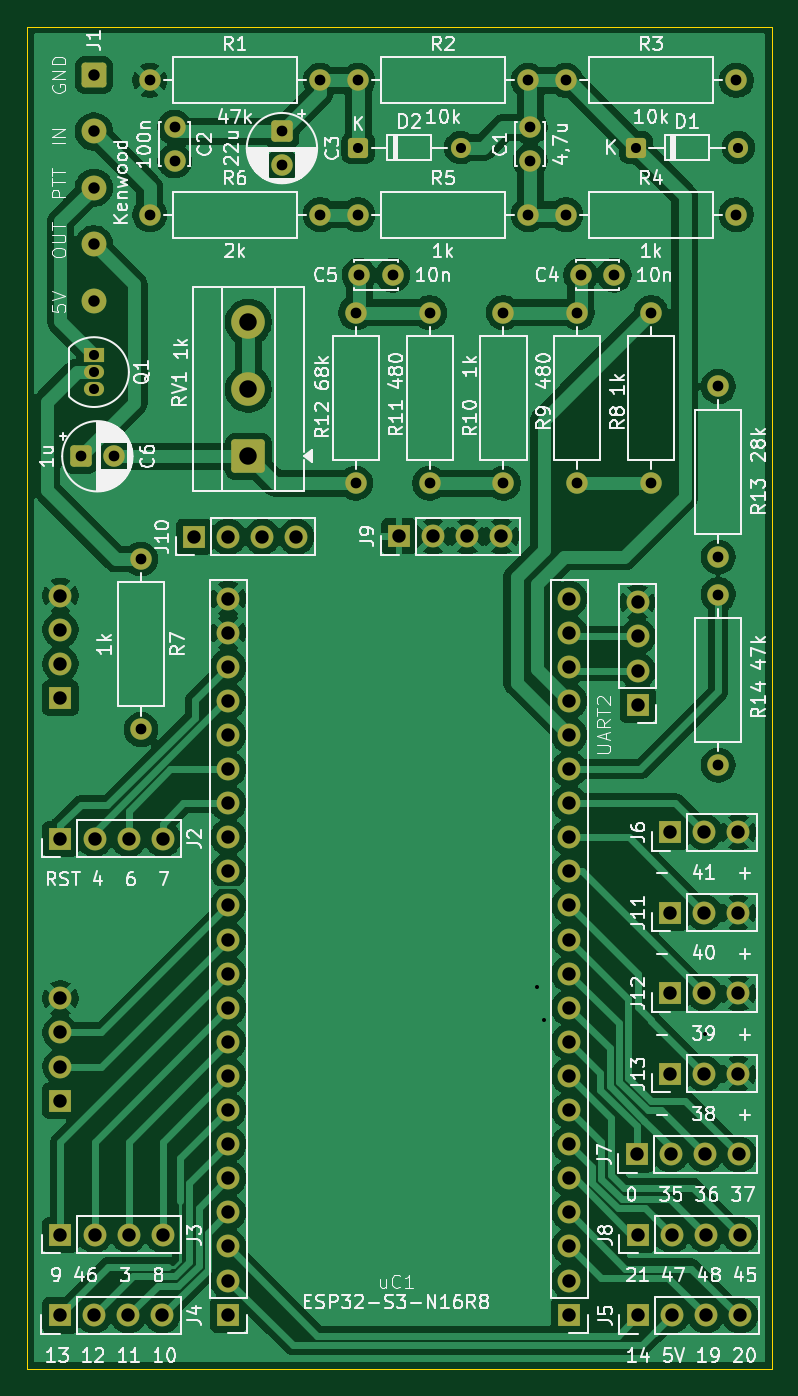
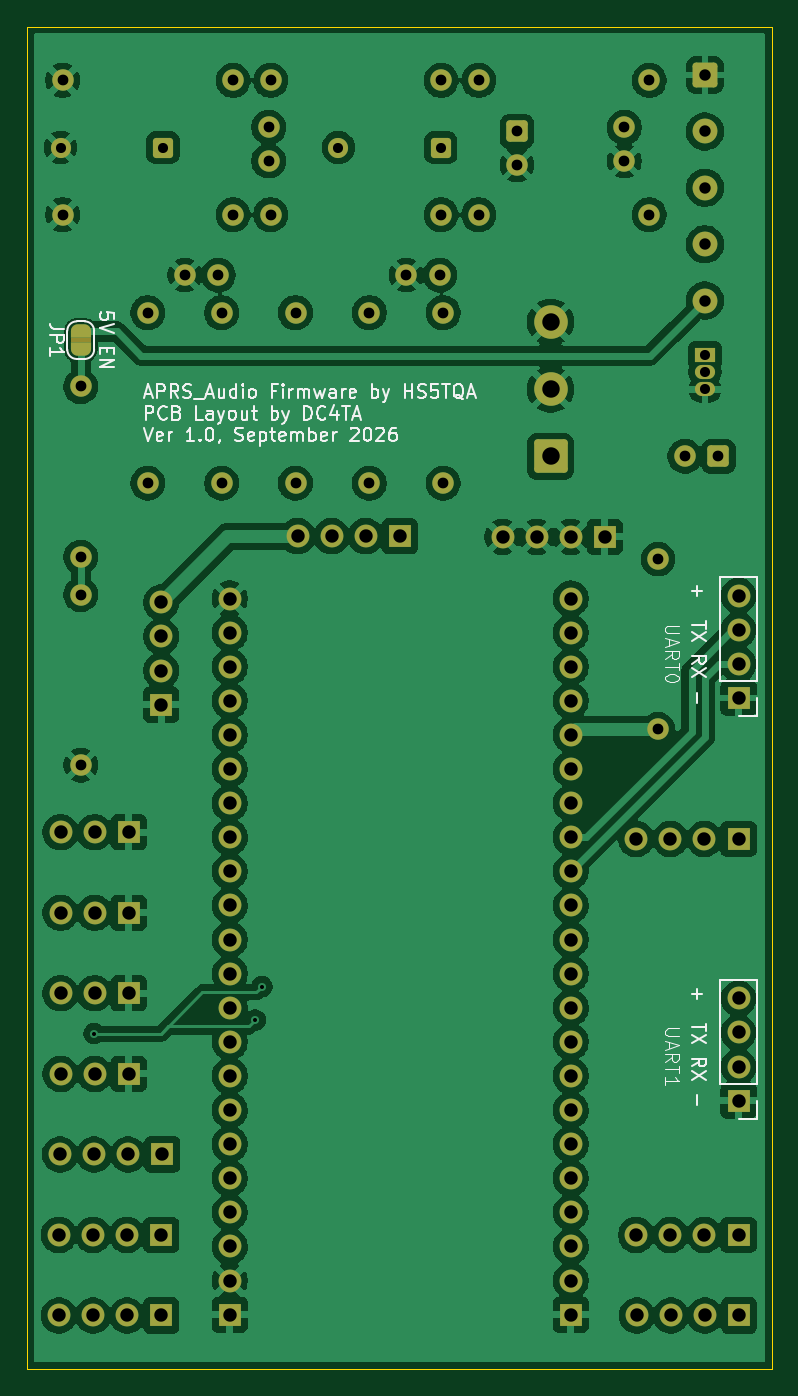
Circuit board: 11 layer files. Board 55.5 x 100.0 mm.
- bottom_copper: Aprs audio platine-B_Cu.gbr (246112 bytes)
- bottom_mask: Aprs audio platine-B_Mask.gbr (7796 bytes)
- paste: Aprs audio platine-B_Paste.gbr (463 bytes)
- bottom_silk: Aprs audio platine-B_Silkscreen.gbr (38783 bytes)
- outline: Aprs audio platine-Edge_Cuts.gbr (693 bytes)
- top_copper: Aprs audio platine-F_Cu.gbr (185130 bytes)
- top_mask: Aprs audio platine-F_Mask.gbr (6544 bytes)
- paste: Aprs audio platine-F_Paste.gbr (463 bytes)
- top_silk: Aprs audio platine-F_Silkscreen.gbr (139319 bytes)
- drill: Aprs audio platine-NPTH.drl (264 bytes)
- drill: Aprs audio platine-PTH.drl (2737 bytes)

=== bottom_copper: Aprs audio platine-B_Cu.gbr (246112 bytes, source omitted) ===
=== bottom_mask: Aprs audio platine-B_Mask.gbr (7796 bytes, source omitted) ===
=== paste: Aprs audio platine-B_Paste.gbr ===
%TF.GenerationSoftware,KiCad,Pcbnew,10.0.5*%
%TF.CreationDate,2026-09-07T11:43:07+02:00*%
%TF.ProjectId,Aprs audio platine,41707273-2061-4756-9469-6f20706c6174,rev?*%
%TF.SameCoordinates,Original*%
%TF.FileFunction,Paste,Bot*%
%TF.FilePolarity,Positive*%
%FSLAX46Y46*%
G04 Gerber Fmt 4.6, Leading zero omitted, Abs format (unit mm)*
G04 Created by KiCad (PCBNEW 10.0.5) date 2026-09-07 11:43:07*
%MOMM*%
%LPD*%
G01*
G04 APERTURE LIST*
G04 APERTURE END LIST*
M02*

=== bottom_silk: Aprs audio platine-B_Silkscreen.gbr (38783 bytes, source omitted) ===
=== outline: Aprs audio platine-Edge_Cuts.gbr ===
%TF.GenerationSoftware,KiCad,Pcbnew,10.0.5*%
%TF.CreationDate,2026-09-07T11:43:07+02:00*%
%TF.ProjectId,Aprs audio platine,41707273-2061-4756-9469-6f20706c6174,rev?*%
%TF.SameCoordinates,Original*%
%TF.FileFunction,Profile,NP*%
%FSLAX46Y46*%
G04 Gerber Fmt 4.6, Leading zero omitted, Abs format (unit mm)*
G04 Created by KiCad (PCBNEW 10.0.5) date 2026-09-07 11:43:07*
%MOMM*%
%LPD*%
G01*
G04 APERTURE LIST*
%TA.AperFunction,Profile*%
%ADD10C,0.050000*%
%TD*%
G04 APERTURE END LIST*
D10*
X75000000Y-20000000D02*
X75000000Y-120000000D01*
X75000000Y-120000000D02*
X130500000Y-120000000D01*
X130500000Y-20000000D02*
X75000000Y-20000000D01*
X130500000Y-120000000D02*
X130500000Y-20000000D01*
M02*

=== top_copper: Aprs audio platine-F_Cu.gbr (185130 bytes, source omitted) ===
=== top_mask: Aprs audio platine-F_Mask.gbr (6544 bytes, source omitted) ===
=== paste: Aprs audio platine-F_Paste.gbr ===
%TF.GenerationSoftware,KiCad,Pcbnew,10.0.5*%
%TF.CreationDate,2026-09-07T11:43:07+02:00*%
%TF.ProjectId,Aprs audio platine,41707273-2061-4756-9469-6f20706c6174,rev?*%
%TF.SameCoordinates,Original*%
%TF.FileFunction,Paste,Top*%
%TF.FilePolarity,Positive*%
%FSLAX46Y46*%
G04 Gerber Fmt 4.6, Leading zero omitted, Abs format (unit mm)*
G04 Created by KiCad (PCBNEW 10.0.5) date 2026-09-07 11:43:07*
%MOMM*%
%LPD*%
G01*
G04 APERTURE LIST*
G04 APERTURE END LIST*
M02*

=== top_silk: Aprs audio platine-F_Silkscreen.gbr (139319 bytes, source omitted) ===
=== drill: Aprs audio platine-NPTH.drl ===
M48
; DRILL file KiCad 10.0.5 date 2026-09-07T11:43:13
; FORMAT={-:-/ absolute / metric / decimal}
; #@! TF.CreationDate,2026-09-07T11:43:13+02:00
; #@! TF.GenerationSoftware,Kicad,Pcbnew,10.0.5
; #@! TF.FileFunction,NonPlated,1,2,NPTH
FMAT,2
METRIC
%
G90
G05
M30

=== drill: Aprs audio platine-PTH.drl ===
M48
; DRILL file KiCad 10.0.5 date 2026-09-07T11:43:13
; FORMAT={-:-/ absolute / metric / decimal}
; #@! TF.CreationDate,2026-09-07T11:43:13+02:00
; #@! TF.GenerationSoftware,Kicad,Pcbnew,10.0.5
; #@! TF.FileFunction,Plated,1,2,PTH
FMAT,2
METRIC
; #@! TA.AperFunction,Plated,PTH,ViaDrill
T1C0.300
; #@! TA.AperFunction,Plated,PTH,ComponentDrill
T2C0.750
; #@! TA.AperFunction,Plated,PTH,ComponentDrill
T3C0.800
; #@! TA.AperFunction,Plated,PTH,ComponentDrill
T4C0.850
; #@! TA.AperFunction,Plated,PTH,ComponentDrill
T5C1.000
; #@! TA.AperFunction,Plated,PTH,ComponentDrill
T6C1.300
%
G90
G05
T1
X113.0Y-91.5
X113.5Y-94.0
X125.5Y-95.0
T2
X80.0Y-44.46
X80.0Y-45.73
X80.0Y-47.0
X99.685Y-29.0
X107.305Y-29.0
X120.38Y-29.0
X128.0Y-29.0
T3
X79.0Y-52.0
X81.5Y-52.0
X83.5Y-59.65
X83.5Y-72.35
X84.15Y-24.0
X84.15Y-34.0
X86.0Y-27.5
X86.0Y-30.0
X94.0Y-27.795
X94.0Y-30.295
X96.85Y-24.0
X96.85Y-34.0
X99.5Y-41.3
X99.5Y-54.0
X99.65Y-24.0
X99.65Y-34.0
X99.75Y-38.5
X102.25Y-38.5
X105.0Y-41.3
X105.0Y-54.0
X110.5Y-41.3
X110.5Y-54.0
X112.35Y-24.0
X112.35Y-34.0
X112.5Y-27.5
X112.5Y-30.0
X115.15Y-24.0
X115.15Y-34.0
X116.0Y-41.3
X116.0Y-54.0
X116.25Y-38.5
X118.75Y-38.5
X121.5Y-41.3
X121.5Y-54.0
X126.5Y-46.8
X126.5Y-59.5
X126.5Y-62.3
X126.5Y-75.0
X127.85Y-24.0
X127.85Y-34.0
T4
X80.0Y-23.6
X80.0Y-27.8
X80.0Y-32.0
X80.0Y-36.2
X80.0Y-40.4
T5
X77.46Y-116.0
X77.5Y-62.38
X77.5Y-64.92
X77.5Y-67.46
X77.5Y-70.0
X77.5Y-80.5
X77.5Y-92.38
X77.5Y-94.92
X77.5Y-97.46
X77.5Y-100.0
X77.5Y-110.0
X80.0Y-116.0
X80.04Y-80.5
X80.04Y-110.0
X82.54Y-116.0
X82.58Y-80.5
X82.58Y-110.0
X85.08Y-116.0
X85.12Y-80.5
X85.12Y-110.0
X87.46Y-58.0
X90.0Y-58.0
X90.0Y-62.6
X90.0Y-65.14
X90.0Y-67.68
X90.0Y-70.22
X90.0Y-72.76
X90.0Y-75.3
X90.0Y-77.84
X90.0Y-80.38
X90.0Y-82.92
X90.0Y-85.46
X90.0Y-88.0
X90.0Y-90.54
X90.0Y-93.08
X90.0Y-95.62
X90.0Y-98.16
X90.0Y-100.7
X90.0Y-103.24
X90.0Y-105.78
X90.0Y-108.32
X90.0Y-110.86
X90.0Y-113.4
X90.0Y-115.94
X92.54Y-58.0
X95.08Y-58.0
X102.73Y-57.95
X105.27Y-57.95
X107.81Y-57.95
X110.35Y-57.95
X115.4Y-62.6
X115.4Y-65.14
X115.4Y-67.68
X115.4Y-70.22
X115.4Y-72.76
X115.4Y-75.3
X115.4Y-77.84
X115.4Y-80.38
X115.4Y-82.92
X115.4Y-85.46
X115.4Y-88.0
X115.4Y-90.54
X115.4Y-93.08
X115.4Y-95.62
X115.4Y-98.16
X115.4Y-100.7
X115.4Y-103.24
X115.4Y-105.78
X115.4Y-108.32
X115.4Y-110.86
X115.4Y-113.4
X115.4Y-115.94
X120.42Y-104.0
X120.5Y-62.88
X120.5Y-65.42
X120.5Y-67.96
X120.5Y-70.5
X120.5Y-110.0
X120.5Y-116.0
X122.92Y-80.0
X122.92Y-86.0
X122.92Y-92.0
X122.92Y-98.0
X122.96Y-104.0
X123.04Y-110.0
X123.04Y-116.0
X125.46Y-80.0
X125.46Y-86.0
X125.46Y-92.0
X125.46Y-98.0
X125.5Y-104.0
X125.58Y-110.0
X125.58Y-116.0
X128.0Y-80.0
X128.0Y-86.0
X128.0Y-92.0
X128.0Y-98.0
X128.04Y-104.0
X128.12Y-110.0
X128.12Y-116.0
T6
X91.5Y-42.0
X91.5Y-47.0
X91.5Y-52.0
M30
